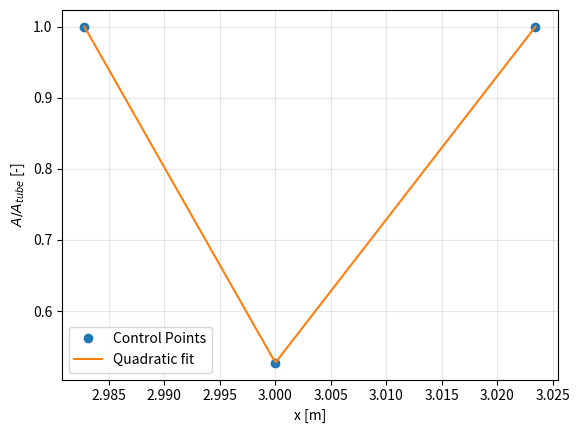

Reproduce this figure in Python.
import numpy as np
import matplotlib.pyplot as plt

"""
GENERATE CSV FILE FOR A NOZZLE RESEMBLING THE ASTER SHAPE. THE AREA VALUES ARE NORMALIZED BY THE TUBE AREA, SO THAT IN THE SIMULATION REFERENCE_AREA CAN BE LEFT TO ONE.
"""

xThroat = 3.0                           # throat axial location
xStart = xThroat - (6+4+7.188)*1E-3     # axial coordinate of nozzle inlet 
xEnd = xThroat + 23.412*1E-3            # axial coordinate of nozzle outlet (same reference of the tube)
A_throat = (22/30.3)**2                 # throat area of the nozzle (normalized by area of the tube)
A_start = 1.0                           # throat area of the nozzle inlet (normalized by area of the tube)
A_end = 1.0                             # throat area of the nozzle outlet (normalized by area of the tube)
nPoints = 100                           # number of points to describe the nozzle shape in the csv file





x = np.linspace(xStart, xEnd, nPoints)
Area = np.interp(x, [xStart, xThroat, xEnd], [A_start, A_throat, A_end])

# PLOT THE NOZZLE SHAPE
plt.figure()
plt.plot([xStart, xThroat, xEnd], [A_start, A_throat, A_end], 'o', label='Control Points')
plt.plot(x, Area, label='Quadratic fit')
plt.xlabel('x [m]')
plt.ylabel(r'$A/A_{tube}$ [-]')
plt.grid(alpha=.3)
plt.legend()

with open('nozzle.csv', 'w') as file:
    file.write('x,A\n')
    for i in range(len(x)):
        file.write('%.6f,%.6f\n' %(x[i], Area[i]))

plt.show()
